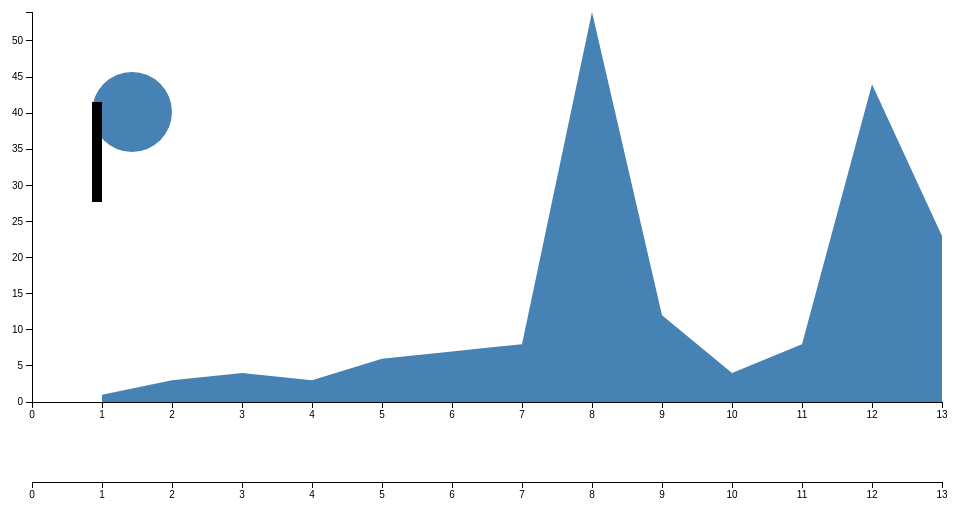
D3 v3 page, settled after 360 driven frames (6 s of simulated time); the page loaded 1 data file(s).




var brush = d3.svg.brush()
    .x(x2)
    .on("brush", brushed);




var area11 = d3.svg.area()
    //.interpolate("monotone")
    .x(function(d) { return x(d.date); })
    .y0(height)
    .y1(function(d) { return y(d.price); });

var circle = d3.selectAll("circle")
    //.interpolate("monotone")
    

circle.attr("r", function(d) { return 10; });
circle.attr("cx", function(d) { return 100; });
circle.attr("cy", function(d) { return 100; });

var area2 = d3.svg.area()
    .interpolate("monotone")
    .x(function(d) { return x2(d.date); })
    .y0(height2)
    .y1(function(d) { return y2(d.price); });



var svg = d3.select("body").append("svg")
    .attr("width", width + margin.left + margin.right)
    .attr("height", height + margin.top + margin.bottom);


// var bar = svg.selectAll("rect")
//     .data(data)
//     .enter()
//       .style("fill", "steelblue")
//       .attr("x", function(d) { return x(d.date); })
//       .attr("width", 20)
//       .attr("y", function(d) { return y(d.price); })
//       .attr("height", function(d) { return height - y(d.price); });


// svg.append("defs").append("clipPath")
//     .attr("id", "clip")
//   .append("rect")
//     .attr("width", width)
//     .attr("height", height);

var focus = svg.append("g")
    .attr("class", "focus")
    .attr("transform", "translate(" + margin.left + "," + margin.top + ")");

var context = svg.append("g")
    .attr("class", "context")
    .attr("transform", "translate(" + margin2.left + "," + margin2.top + ")");

d3.csv("sp500.csv", function(error, data) {
  //x.domain(d3.extent(data.map(function(d) { return d.date; })));
  

  var maxx = d3.max(data, function(d) { return +d.date; });
  var maxy = d3.max(data, function(d) { return +d.price; });

  x.domain([0,maxx]);
  y.domain([0, maxy]);
  x2.domain(x.domain());
  y2.domain(y.domain());

  focus.append("path")
      .datum(data)
      .attr("class", "area")
      .attr("d", area11);

  
focus.append("g").append("circle")
      .attr("cx",100)
      .attr("cy",100)
      
      .attr("r",40)
      .attr("class", "area")
      //.attr("d", area11);


  focus.append("g")
      .attr("class", "x axis")
      .attr("transform", "translate(0," + height + ")")
      .call(xAxis);

  focus.append("g")
      .attr("class", "y axis")
      .call(yAxis);

  // context.append("path")
  //     .datum(data)
  //     .attr("class", "area")
  //     .attr("d", area2);

  // context.append("rect")
  //     .datum(data)
  //    // .attr("class", "area")
  //     .attr("d", area11);
 
 svg.append("g").append("rect")
      .attr("x",100)
      .attr("y",100)
      .attr("width",10)
      .attr("height",100);
      

  context.append("g")
      .attr("class", "x axis")
      .attr("transform", "translate(0," + height2 + ")")
      .call(xAxis2);

  context.append("g")
      .attr("class", "x brush")
      .call(brush)
    .selectAll("rect")
      .attr("y", -6)
      .attr("height", height2 + 7);




});

function brushed() {
  x.domain(brush.empty() ? x2.domain() : brush.extent());
  //console.log(area11);
  focus.select(".area").attr("d", area11);
 // focus.select(".bar").attr("d", bar);
  focus.select(".x.axis").call(xAxis);
}


// ── script.js
var margin = {top: 10, right: 10, bottom: 100, left: 40},
    margin2 = {top: 430, right: 10, bottom: 20, left: 40},
    width = 960 - margin.left - margin.right,
    height = 500 - margin.top - margin.bottom,
    height2 = 500 - margin2.top - margin2.bottom;

//var x = d3.scale.linear().range([0, width]),

var x = d3.scale.linear().range([0, width]),
    x2 = d3.scale.linear().range([0, width]),
    y = d3.scale.linear().range([height, 0]),
    y2 = d3.scale.linear().range([height2, 0]);

var xAxis = d3.svg.axis().scale(x).orient("bottom"),
    xAxis2 = d3.svg.axis().scale(x2).orient("bottom"),
    yAxis = d3.svg.axis().scale(y).orient("left");



### data: sp500.csv
date, price
1, 1
2, 3
3, 4
4, 3
5, 6
6, 7
7, 8
8, 54
9, 12
10, 4
11, 8
12, 44
13, 23